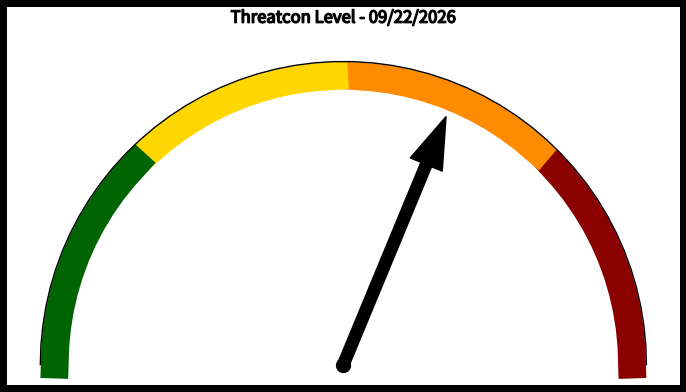

Here is the Python script that generated this plot: (Note: this script raises an exception after producing the figure.)
from datetime import datetime

import matplotlib.patheffects as path_effects
import matplotlib.pyplot as plt
import numpy as np
from matplotlib.patches import FancyArrow


def gauge(color):
    # Create figure and axis
    rad_angle = 0
    fig, ax = plt.subplots(figsize=(8, 4))

    # Set the gauge range
    angles = np.linspace(0, 180)

    # Create color ranges
    red = angles <= 45
    orange = (angles > 45) & (angles <= 90)
    yellow = (angles > 90) & (angles <= 135)
    green = angles > 135

    # Plot the colored arcs
    radius = 1
    # Plot the colored arcs with darker colors
    ax.plot(radius * np.cos(np.radians(angles[red])),
            radius * np.sin(np.radians(angles[red])),
            color='#8B0000', linewidth=20)  # Dark red
    ax.plot(radius * np.cos(np.radians(angles[orange])),
            radius * np.sin(np.radians(angles[orange])),
            color='#FF8C00', linewidth=20)  # Dark orange
    ax.plot(radius * np.cos(np.radians(angles[yellow])),
            radius * np.sin(np.radians(angles[yellow])),
            color='#FFD700', linewidth=20)  # Dark yellow
    ax.plot(radius * np.cos(np.radians(angles[green])),
            radius * np.sin(np.radians(angles[green])),
            color='#006400', linewidth=20)  # Dark green

    # Add the arrow (needle)
    if color == 'red':
        rad_angle = np.radians(22.5)
    elif color == 'orange':
        rad_angle = np.radians(67.5)
    elif color == 'yellow':
        rad_angle = np.radians(112.5)
    elif color == 'green':
        rad_angle = np.radians(157.5)

    arrow_length = 0.75
    arrow_width = 0.04
    arrow = FancyArrow(0, 0,
                       arrow_length * np.cos(rad_angle),
                       arrow_length * np.sin(rad_angle),
                       width=arrow_width,
                       color='black')
    ax.add_patch(arrow)

    # Add a center dot
    ax.plot(0, 0, 'ko', markersize=10)

    # Add a black line along the top edge of the gauge, moved outward a bit
    outer_radius = 1.05  # Adjust this value to move the line outward
    ax.plot(outer_radius * np.cos(np.radians(angles)),
            outer_radius * np.sin(np.radians(angles)),
            color='black', linewidth=1)

    # Set title with underline
    text = ax.text(0, 1.2, f'Threatcon Level - {datetime.today().strftime("%m/%d/%Y")}', ha='center', va='center', fontsize=12, fontweight='normal')
    text.set_path_effects([path_effects.withStroke(linewidth=1, foreground='black')])

    # Configure plot
    ax.set_aspect('equal')
    ax.axis('off')
    plt.tight_layout()

    return fig


def make_chart():
    # Create gauge with value 60
    fig = gauge('orange')

    # Add a thin black border around the figure
    fig.patch.set_edgecolor('black')
    fig.patch.set_linewidth(10)

    fig.savefig('web/static/charts/Threatcon Level.png', format='png', bbox_inches='tight', pad_inches=0.2)
    plt.close()


if __name__ == '__main__':
    make_chart()
